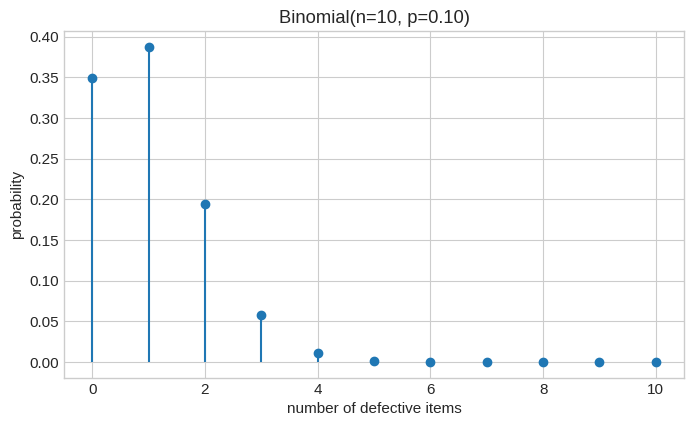

Write Python code to recreate this figure.
import math
import numpy as np
import pandas as pd
import matplotlib.pyplot as plt
from scipy import stats

plt.style.use("seaborn-v0_8-whitegrid")
plt.rcParams.update({"figure.figsize": (8, 4.5), "font.size": 11})
rng = np.random.default_rng(42)


# Exact and cumulative Binomial probabilities
n, p = 10, 0.10
exact_two = stats.binom.pmf(2, n, p)
at_most_two = stats.binom.cdf(2, n, p)
at_least_two = stats.binom.sf(1, n, p)  # sf(1) = P(X > 1)

print(f"P(X = 2)  = {exact_two:.6f}")
print(f"P(X <= 2) = {at_most_two:.6f}")
print(f"P(X >= 2) = {at_least_two:.6f}")

k = np.arange(0, n + 1)
plt.stem(k, stats.binom.pmf(k, n, p), basefmt=" ")
plt.xlabel("number of defective items")
plt.ylabel("probability")
plt.title("Binomial(n=10, p=0.10)")
plt.show()
